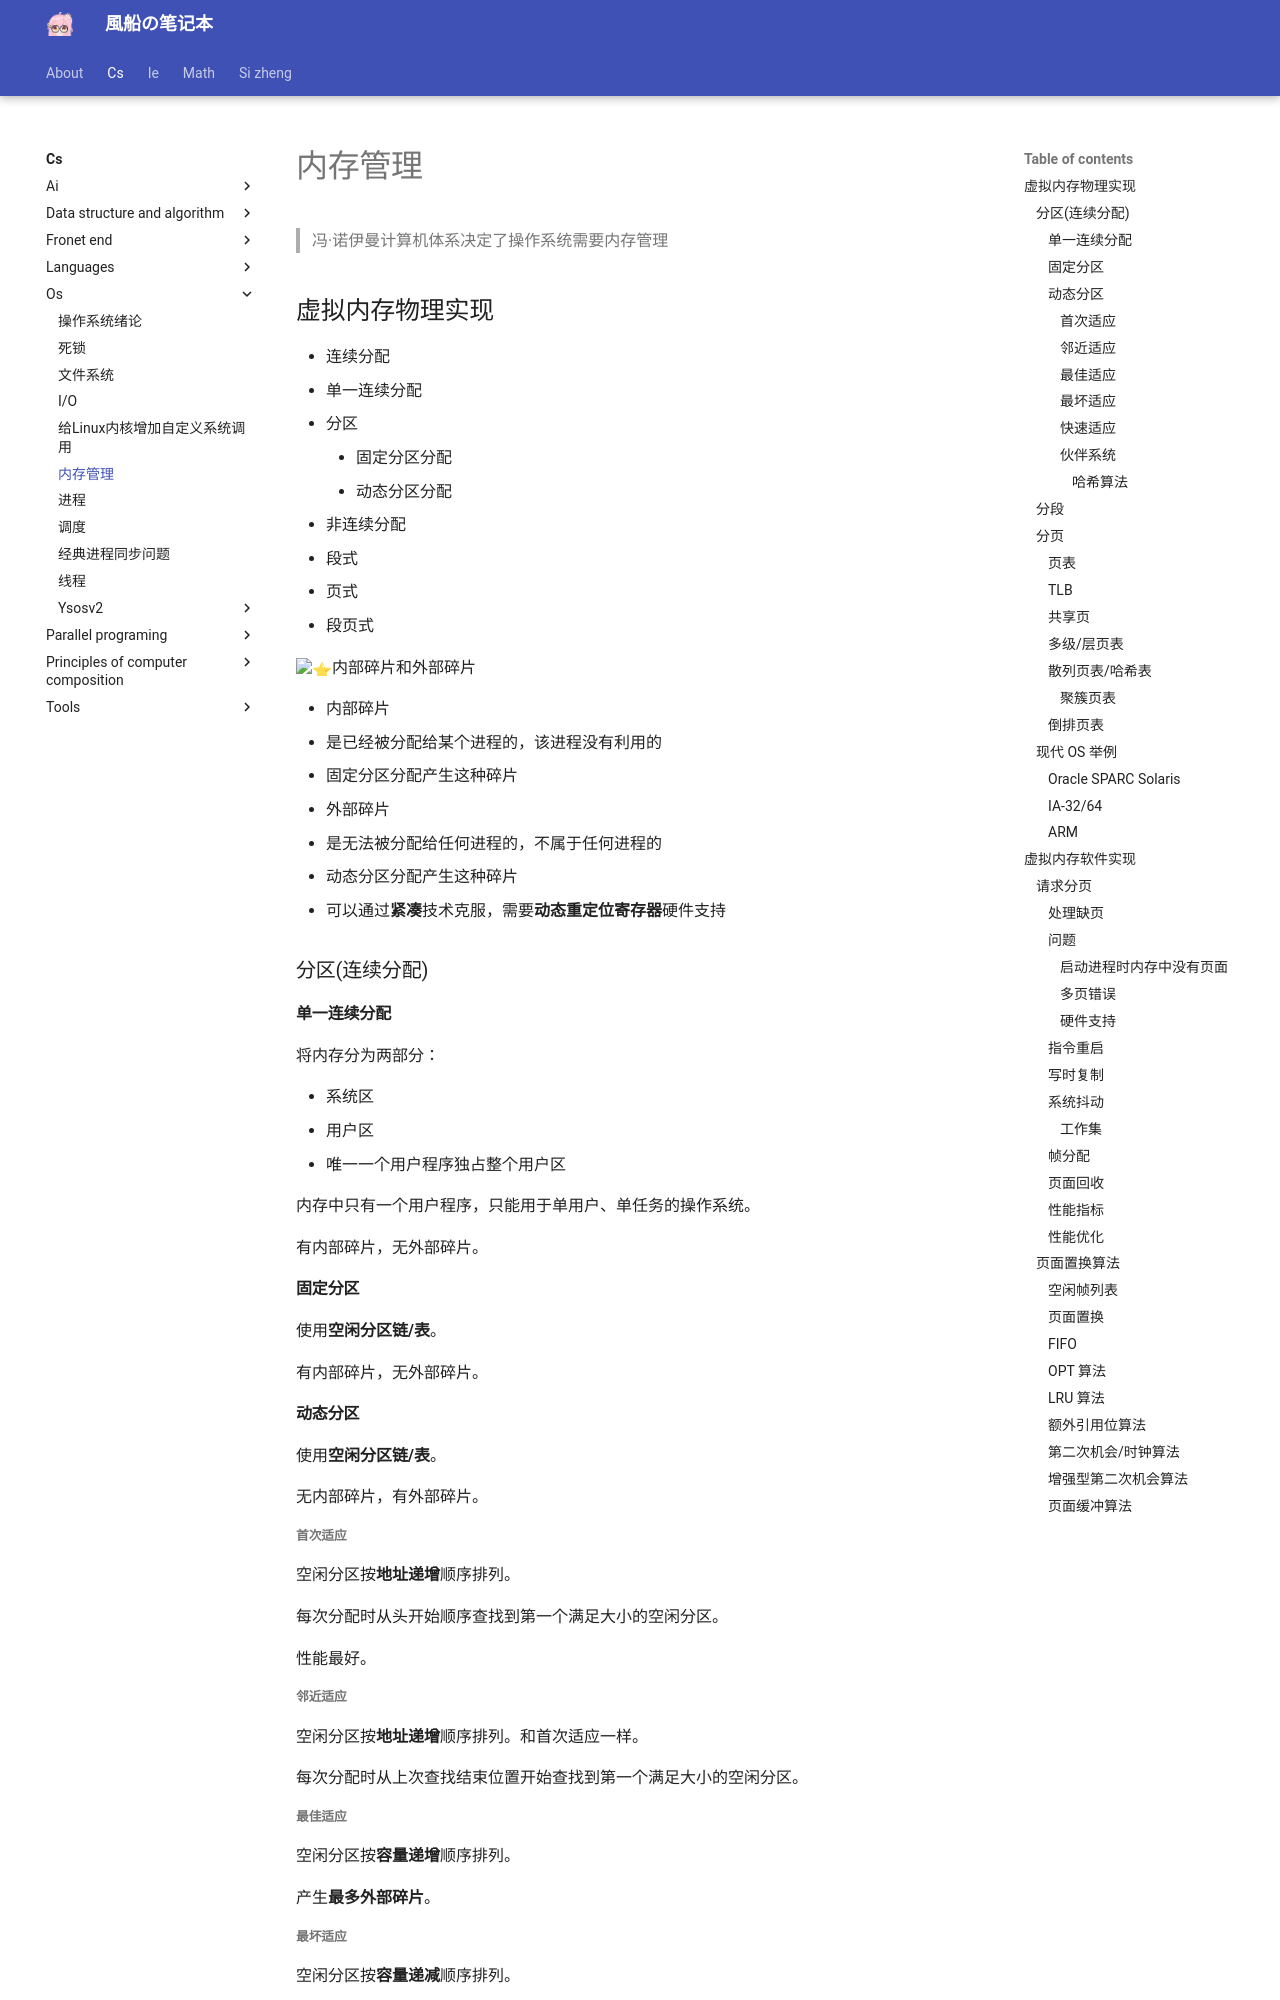

repository: fuuzen/notebook · page: cs/os/memory-management/index.html · generator: mkdocs

---
title: 内存管理
date: 2024/05/20
math: true
categories:
  - [计算机科学, 操作系统]
tag:
  - OS
---

> 冯·诺伊曼计算机体系决定了操作系统需要内存管理

## 虚拟内存物理实现

- 连续分配
  - 单一连续分配
  - 分区
    - 固定分区分配
    - 动态分区分配
- 非连续分配
  - 段式
  - 页式
  - 段页式

:star:内部碎片和外部碎片

- 内部碎片
  - 是已经被分配给某个进程的，该进程没有利用的
  - 固定分区分配产生这种碎片
- 外部碎片
  - 是无法被分配给任何进程的，不属于任何进程的
  - 动态分区分配产生这种碎片
  - 可以通过**紧凑**技术克服，需要**动态重定位寄存器**硬件支持

### 分区(连续分配)

#### 单一连续分配

将内存分为两部分：

- 系统区
- 用户区
  - 唯一一个用户程序独占整个用户区

内存中只有一个用户程序，只能用于单用户、单任务的操作系统。

有内部碎片，无外部碎片。

#### 固定分区

使用**空闲分区链/表**。

有内部碎片，无外部碎片。

#### 动态分区

使用**空闲分区链/表**。

无内部碎片，有外部碎片。

##### 首次适应

空闲分区按**地址递增**顺序排列。

每次分配时从头开始顺序查找到第一个满足大小的空闲分区。

性能最好。

##### 邻近适应

空闲分区按**地址递增**顺序排列。和首次适应一样。

每次分配时从上次查找结束位置开始查找到第一个满足大小的空闲分区。

##### 最佳适应

空闲分区按**容量递增**顺序排列。

产生**最多外部碎片**。

##### 最坏适应

空闲分区按**容量递减**顺序排列。

::: primary
前面三种都基于**顺序搜索**，后面三种则都基于**索引搜索**。
##### 快速适应

基于**索引分配**，对空闲分区按大小相同的分为一类，每一类单独设置一个空闲分区链。建立一张**索引表**管理所有空闲分区链，索引表项包含对应大小的空闲分区链的**头指针**。

根据进程需要的大小，在索引表中找到能容纳它的最小的空闲分区链表，直接从链表取出第一块进行分配。

优劣：

- 优点
  - 查找效率高
  - 不产生内部碎片（当然啊这不是动态分区吗）
- 缺点
  - 回收分区复杂，导致算法复杂、系统开销大

##### 伙伴系统

> 我感觉应该算固定分区分配才对？

规定所有分区大小为 $2$ 的 $k$ 次幂。

每次分配大小为 $n$ ($2^{i-1}<n\leq 2^i$) 的分区时，在

导致过多内部碎片:warning:

Slab 分配器——一般只有内核内存使用
